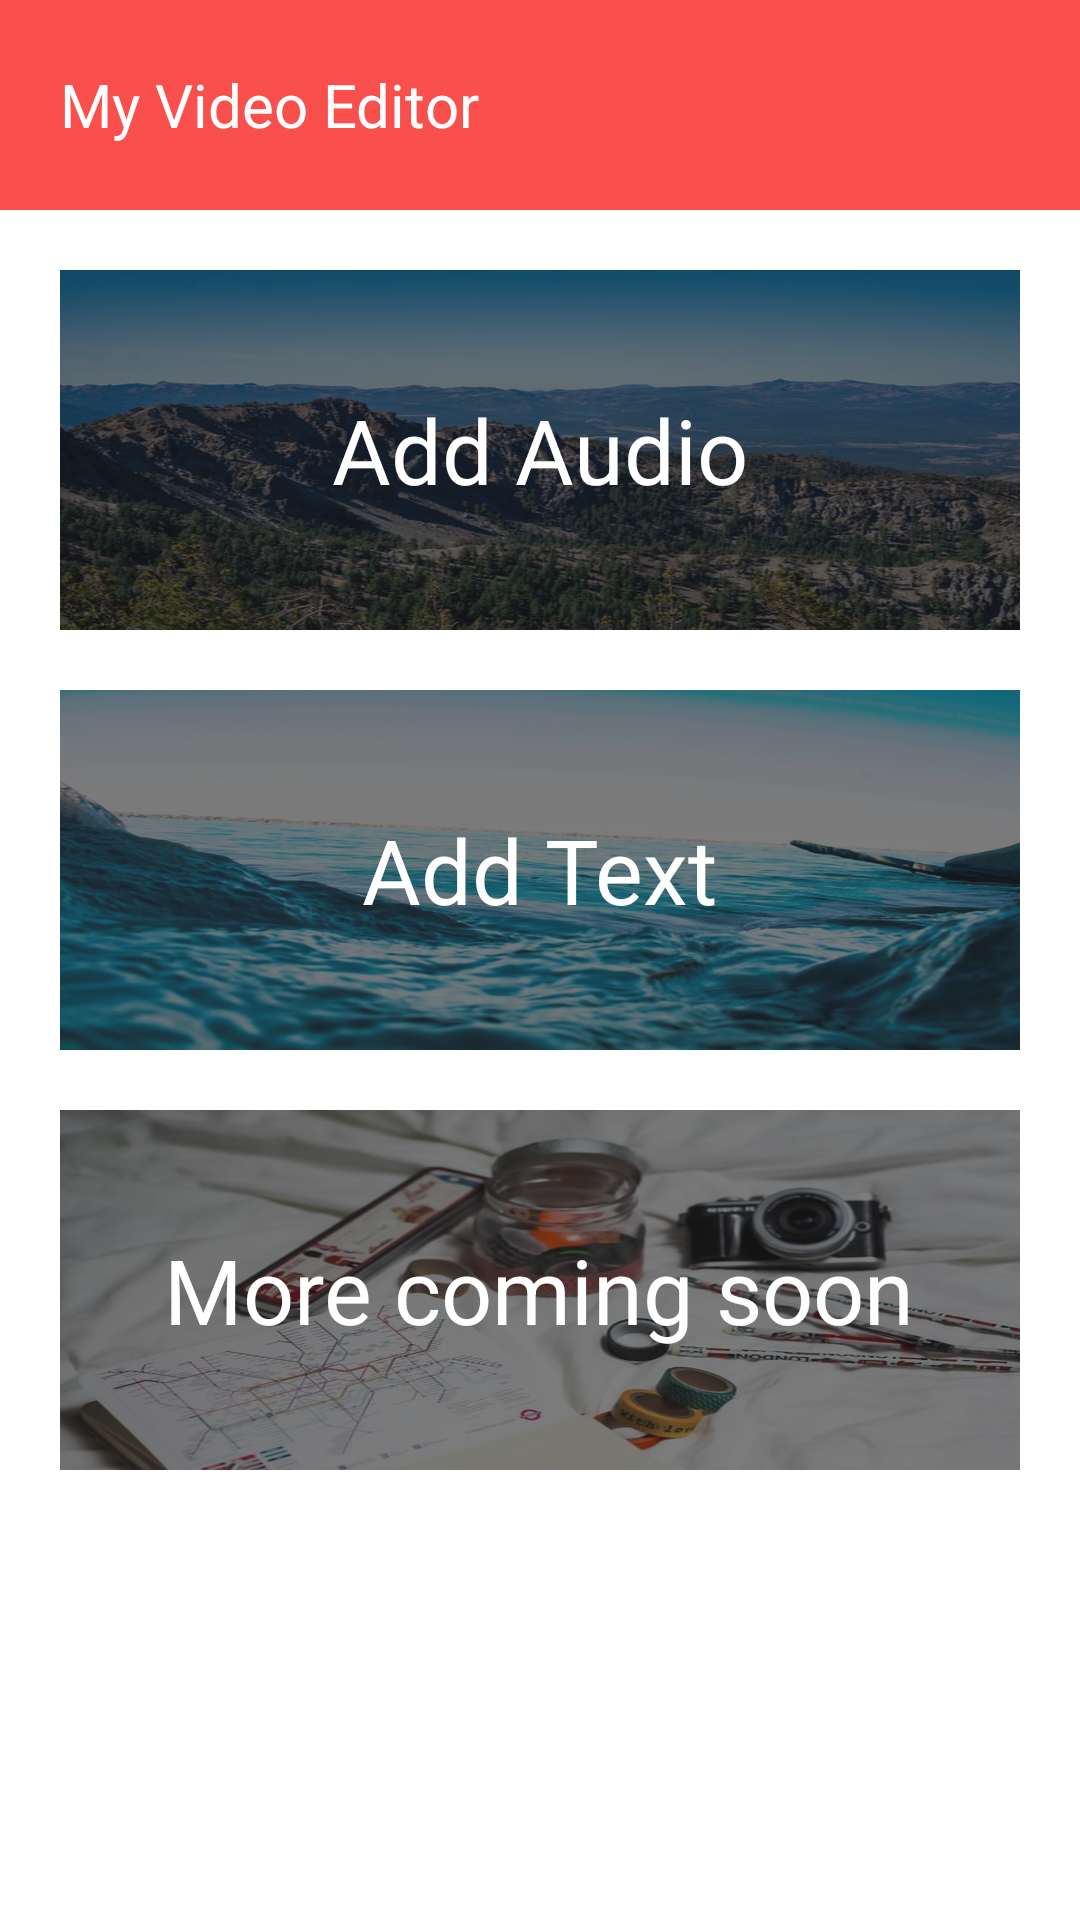

Layout XML and referenced resources for this Android screen:
<!-- AndroidManifest.xml: application theme Theme.MyVideoEditor -->
<!-- res/layout/activity_editing_options.xml -->
<?xml version="1.0" encoding="utf-8"?>
<LinearLayout xmlns:android="http://schemas.android.com/apk/res/android"
    xmlns:tools="http://schemas.android.com/tools"
    android:layout_width="match_parent"
    android:layout_height="match_parent"
    android:background="@color/white"
    android:orientation="vertical"
    tools:context=".EditingOptionsActivity">

    <RelativeLayout
        android:layout_width="match_parent"
        android:layout_height="70dp"
        android:background="@color/premiumRed">

        <TextView
            android:layout_width="match_parent"
            android:layout_height="wrap_content"
            android:layout_centerVertical="true"
            android:layout_margin="20dp"
            android:text="My Video Editor"
            android:textColor="@color/white"
            android:textSize="20sp" />

        <ImageView
            android:layout_width="35dp"
            android:layout_height="35dp"
            android:layout_centerVertical="true"
            android:id="@+id/menuImage"
            android:layout_marginEnd="20dp"
            android:src="@drawable/ic_baseline_more_vert_24"
            android:layout_alignParentEnd="true"
            android:layout_alignParentRight="true"
            android:layout_marginRight="20dp" />

    </RelativeLayout>

    <ScrollView
        android:layout_width="match_parent"
        android:layout_height="wrap_content">

        <LinearLayout
            android:layout_width="match_parent"
            android:layout_height="wrap_content"
            android:layout_marginStart="20dp"
            android:layout_marginEnd="20dp"
            android:orientation="vertical"
            android:paddingBottom="40dp">





























            <LinearLayout
                android:layout_width="match_parent"
                android:layout_height="120dp"
                android:layout_marginTop="20dp"
                android:id="@+id/addAudioLayout"
                android:background="@drawable/unsplash2"
                android:orientation="vertical">

                <RelativeLayout
                    android:layout_width="match_parent"
                    android:layout_height="match_parent"
                    android:background="#95222121"
                    android:orientation="horizontal">


                    <TextView
                        android:layout_width="wrap_content"
                        android:layout_height="wrap_content"
                        android:layout_centerInParent="true"
                        android:text="Add Audio"
                        android:textColor="@color/white"
                        android:textSize="30sp" />

                </RelativeLayout>

            </LinearLayout>

























































            <LinearLayout
                android:layout_width="match_parent"
                android:layout_height="120dp"
                android:layout_marginTop="20dp"
                android:background="@drawable/unsplash5"
                android:id="@+id/addTextStickerLayout"
                android:orientation="vertical">

                <RelativeLayout
                    android:layout_width="match_parent"
                    android:layout_height="match_parent"
                    android:background="#95222121"
                    android:orientation="horizontal">


                    <TextView
                        android:layout_width="wrap_content"
                        android:layout_height="wrap_content"
                        android:layout_centerInParent="true"
                        android:text="Add Text"
                        android:gravity="center"
                        android:textColor="@color/white"
                        android:textSize="30sp" />

                </RelativeLayout>

            </LinearLayout>

            <LinearLayout
                android:layout_width="match_parent"
                android:layout_height="120dp"
                android:layout_marginTop="20dp"
                android:id="@+id/more_coming_soon_linear_layout"
                android:background="@drawable/unsplash6"
                android:orientation="vertical">

                <RelativeLayout
                    android:layout_width="match_parent"
                    android:layout_height="match_parent"
                    android:background="#95222121"
                    android:orientation="horizontal">

                    <TextView
                        android:layout_width="wrap_content"
                        android:layout_height="wrap_content"
                        android:layout_centerInParent="true"
                        android:text="More coming soon"
                        android:textColor="@color/white"
                        android:textSize="30sp" />

                </RelativeLayout>

            </LinearLayout>



























        </LinearLayout>

    </ScrollView>

</LinearLayout>
<!-- resources referenced by this layout -->
<resources>
  <color name="premiumRed">#f9504d</color>
  <color name="white">#FFFFFFFF</color>
  <!-- drawable unsplash2: jpg bitmap (drawable, 65222 bytes) -->
  <!-- drawable unsplash3: jpg bitmap (drawable, 65269 bytes) -->
  <!-- drawable unsplash5: jpg bitmap (drawable, 58417 bytes) -->
  <!-- drawable unsplash6: jpg bitmap (drawable, 46408 bytes) -->
  <style name="Theme.MyVideoEditor" parent="Theme.MaterialComponents.DayNight.NoActionBar">
          
          <item name="colorPrimary">@color/colorPrimary</item>
          <item name="colorPrimaryVariant">@color/colorPrimaryDark</item>
          <item name="colorOnPrimary">@color/white</item>
          
          <item name="colorSecondary">@color/teal_200</item>
          <item name="colorSecondaryVariant">@color/teal_700</item>
          <item name="colorOnSecondary">@color/black</item>
          
          <item name="android:statusBarColor" tools:targetApi="l">?attr/colorPrimaryVariant</item>
          
      </style>
  <color name="colorPrimary">#f9504d</color>
  <color name="colorPrimaryDark">#f9504d</color>
  <color name="teal_200">#FF03DAC5</color>
  <color name="teal_700">#FF018786</color>
  <color name="black">#FF000000</color>
</resources>
